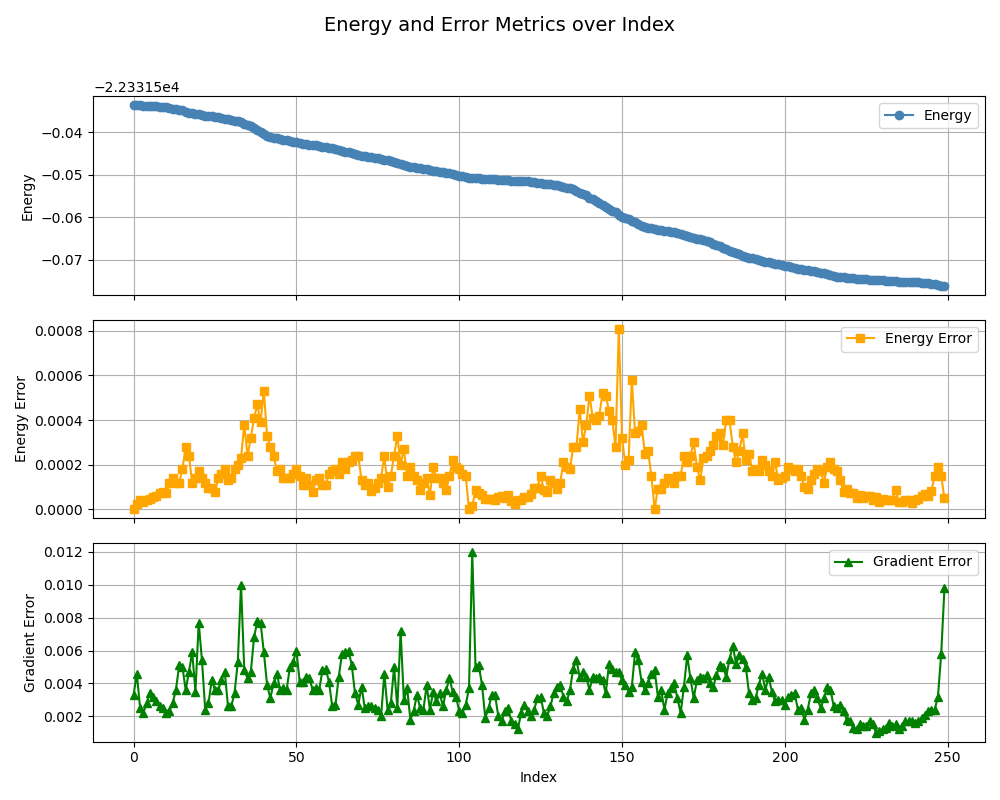

Source data for this figure (header and first rows):
, index, energy, energy_error, gradient_error
0, 0, -22332, 0.0, 0.0033
1, 1, -22332, 2.4e-05, 0.0046
2, 2, -22332, 4e-05, 0.0025
3, 3, -22332, 3.3e-05, 0.0022
4, 4, -22332, 4e-05, 0.0028
5, 5, -22332, 4.7e-05, 0.0034
6, 6, -22332, 5.4e-05, 0.0032
7, 7, -22332, 6e-05, 0.0029
8, 8, -22332, 7.1e-05, 0.0026
9, 9, -22332, 7.9e-05, 0.0025
10, 10, -22332, 7.2e-05, 0.0022
11, 11, -22332, 0.00012, 0.0023
12, 12, -22332, 0.00014, 0.0028
13, 13, -22332, 0.00012, 0.0036
14, 14, -22332, 0.00012, 0.0051
15, 15, -22332, 0.00018, 0.005
16, 16, -22332, 0.00028, 0.0036
17, 17, -22332, 0.00024, 0.0047
18, 18, -22332, 0.00012, 0.0059
19, 19, -22332, 0.00014, 0.0035
20, 20, -22332, 0.00017, 0.0077
21, 21, -22332, 0.00014, 0.0054
22, 22, -22332, 0.00012, 0.0024
23, 23, -22332, 9.7e-05, 0.0028
24, 24, -22332, 9.7e-05, 0.0042
25, 25, -22332, 7.9e-05, 0.0036
26, 26, -22332, 0.00014, 0.0036
27, 27, -22332, 0.00016, 0.0042
28, 28, -22332, 0.00018, 0.0047
29, 29, -22332, 0.00013, 0.0026
30, 30, -22332, 0.00014, 0.0026
31, 31, -22332, 0.00018, 0.0034
32, 32, -22332, 0.0002, 0.0053
33, 33, -22332, 0.00023, 0.01
34, 34, -22332, 0.00038, 0.0048
35, 35, -22332, 0.00024, 0.0043
36, 36, -22332, 0.00032, 0.0047
37, 37, -22332, 0.00041, 0.0068
38, 38, -22332, 0.00047, 0.0078
39, 39, -22332, 0.00039, 0.0077
40, 40, -22332, 0.00053, 0.0059
41, 41, -22332, 0.00033, 0.0039
42, 42, -22332, 0.00028, 0.0031
43, 43, -22332, 0.00024, 0.004
44, 44, -22332, 0.00017, 0.0046
45, 45, -22332, 0.00018, 0.0036
46, 46, -22332, 0.00014, 0.0037
47, 0, -22332, 0.00014, 0.0036
48, 1, -22332, 0.00014, 0.005
49, 2, -22332, 0.00016, 0.0053
50, 3, -22332, 0.00018, 0.006
51, 4, -22332, 0.00015, 0.0041
52, 5, -22332, 0.00011, 0.0041
53, 6, -22332, 0.00014, 0.0044
54, 7, -22332, 0.00011, 0.0043
55, 8, -22332, 7.8e-05, 0.0036
56, 9, -22332, 0.00013, 0.0037
57, 10, -22332, 0.00014, 0.0036
58, 11, -22332, 0.00011, 0.0048
59, 12, -22332, 0.00011, 0.0049
... 190 more rows
